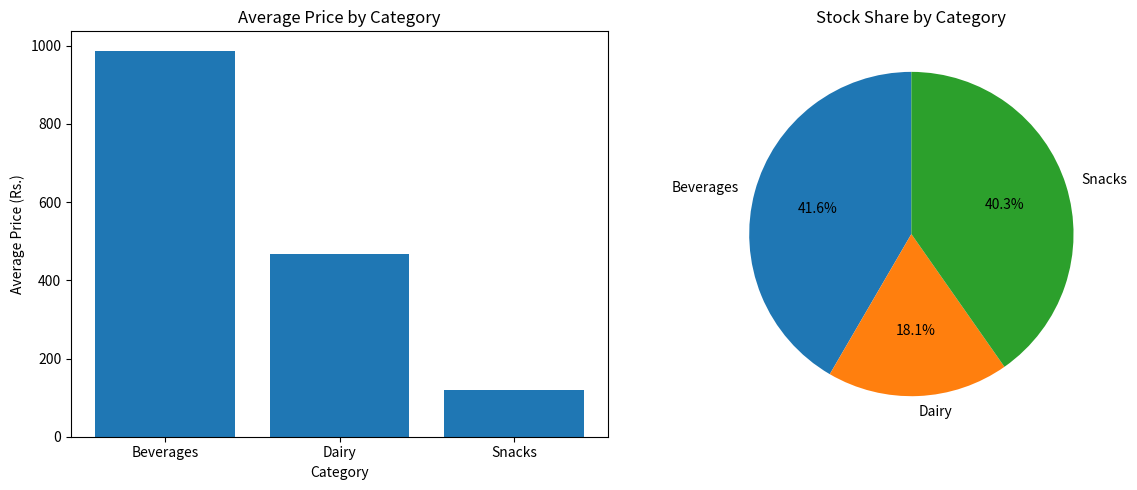

The script that saved this image:

import pandas as pd
import matplotlib.pyplot as plt

data = {
    "Product": ["Cola", "Chips", "Milk", "Biscuits", "Juice",
                "Cheese", "Soda", "Cookies", "Yogurt", "Water"],
    "Category": ["beverages ", "SNACKS", " Dairy", "Snacks",
                 "beverages", "DAIRY ", "Beverages", " snacks ",
                 "dairy", "BEVERAGES"],
    "Price": ["Rs. 1,250", "Rs. 90", "Rs. 450", "Rs. 120",
              "Rs. 1,800", "Rs. 650", "Rs. 800", "Rs. 150",
              "Rs. 300", "Rs. 100"],
    "Stock": [40, 120, 60, 100, 50, 30, 70, 80, 45, 150]
}

df = pd.DataFrame(data)

df["Category"] = df["Category"].str.strip().str.title()

df["Price"] = (
    df["Price"]
    .str.replace("Rs. ", "", regex=False)
    .str.replace(",", "", regex=False)
    .astype(float)
)

df["Category_Code"] = df["Category"].astype("category").cat.codes

print("Cleaned Inventory Data:")
print(df)

avg_price = df.groupby("Category")["Price"].mean()
stock_share = df.groupby("Category")["Stock"].sum()

fig, axes = plt.subplots(1, 2, figsize=(12, 5))

axes[0].bar(avg_price.index, avg_price.values)
axes[0].set_title("Average Price by Category")
axes[0].set_xlabel("Category")
axes[0].set_ylabel("Average Price (Rs.)")

axes[1].pie(
    stock_share.values,
    labels=stock_share.index,
    autopct="%1.1f%%",
    startangle=90
)
axes[1].set_title("Stock Share by Category")

fig.tight_layout()
plt.savefig("inventory_plots.png")
plt.show()
